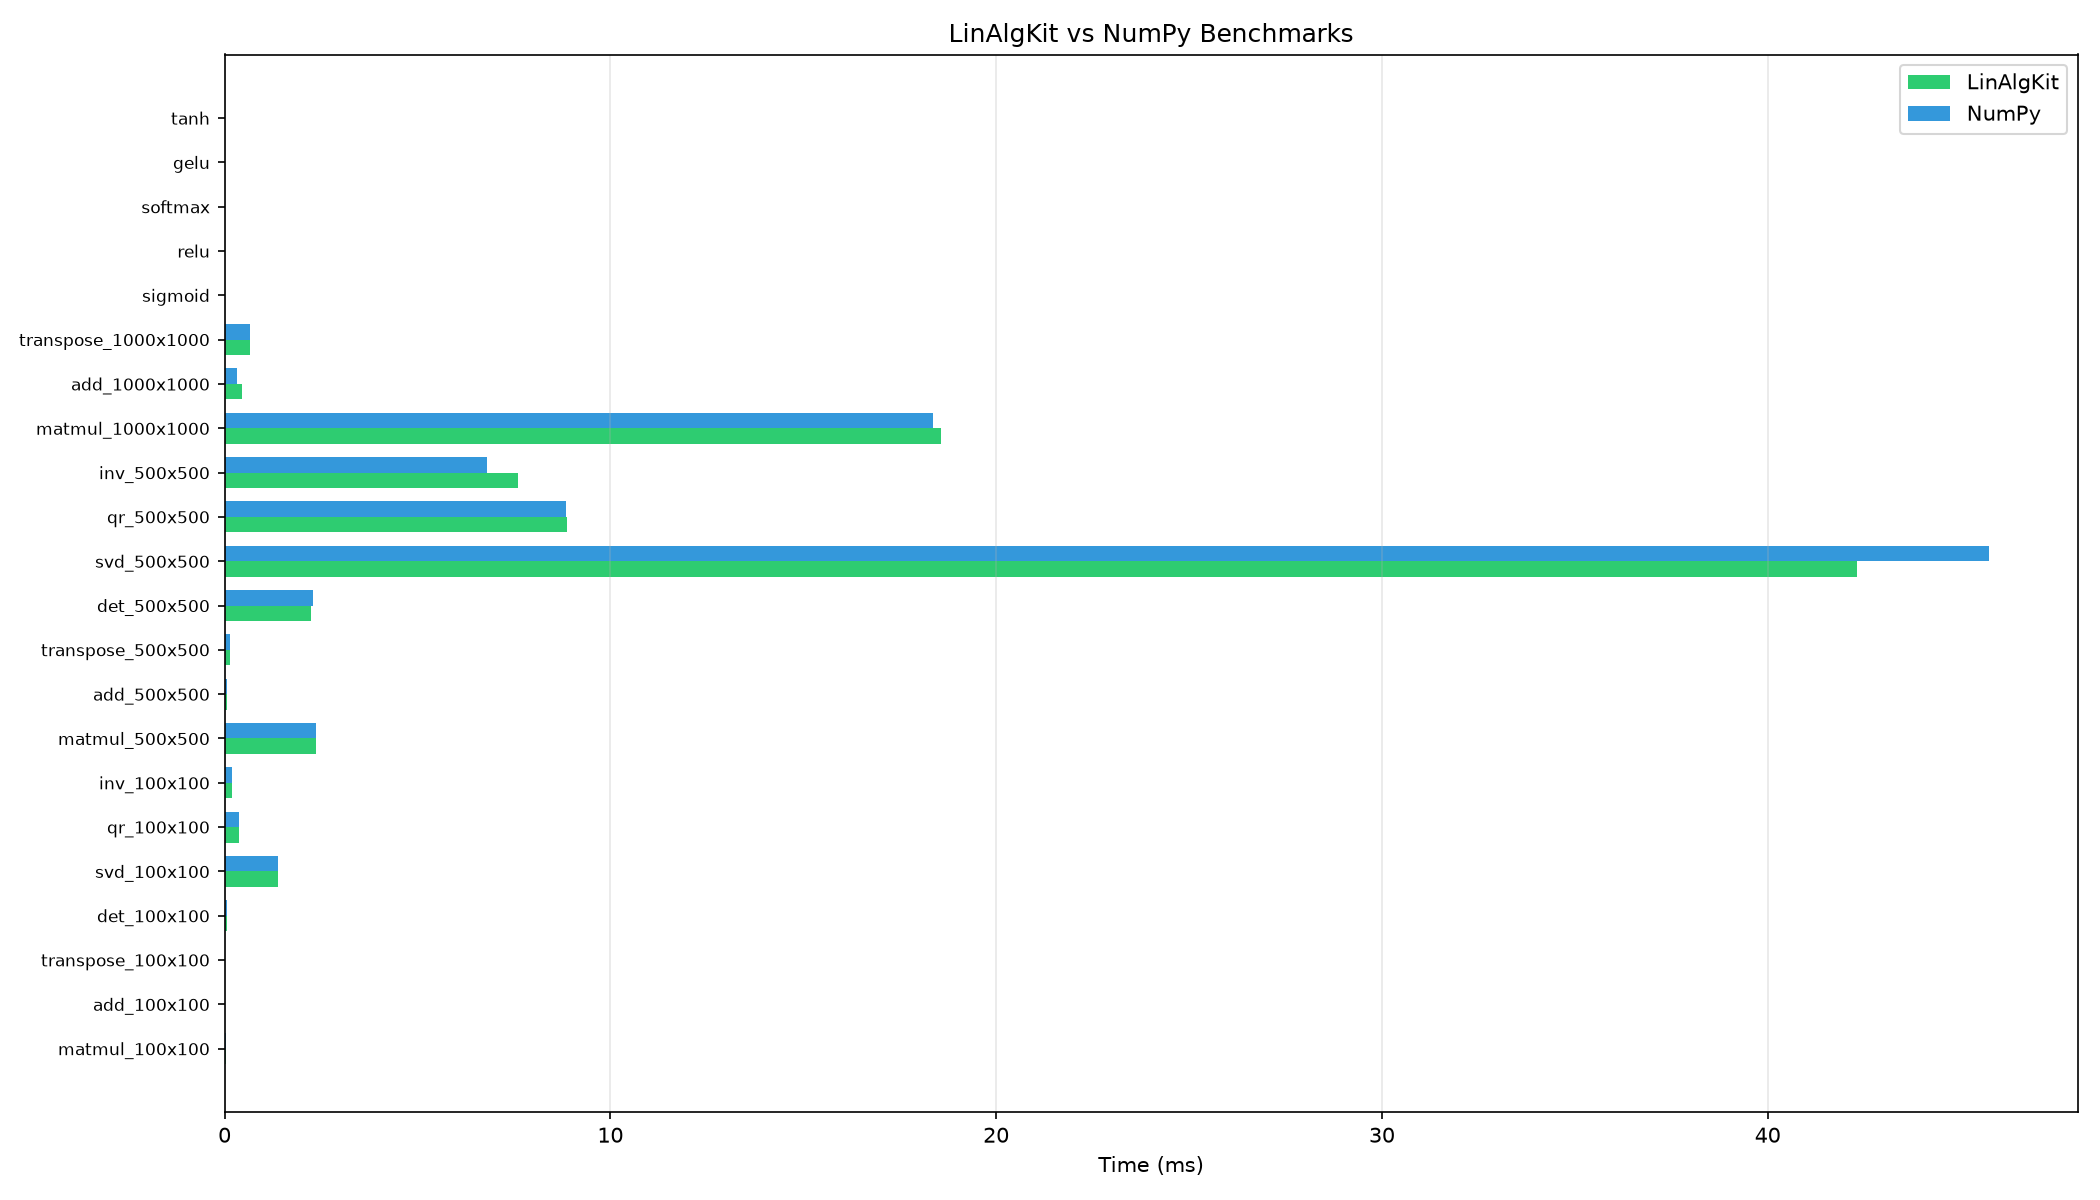

The file beside this chart, header and first rows:
name, avg_ms, std_ms, iterations
matmul_100x100_LinAlgKit, 0.0395, 0.005861, 10
matmul_100x100_NumPy, 0.03669, 0.0002763, 10
add_100x100_LinAlgKit, 0.003236, 0.0001959, 10
add_100x100_NumPy, 0.002722, 4.428780646732468e-05, 10
transpose_100x100_LinAlgKit, 0.00403, 0.0003615, 10
transpose_100x100_NumPy, 0.003589, 0.0001029, 10
det_100x100_LinAlgKit, 0.06396, 0.001878, 10
det_100x100_NumPy, 0.06339, 0.003883, 10
svd_100x100_LinAlgKit, 1.389, 0.01095, 5
svd_100x100_NumPy, 1.382, 0.008356, 5
qr_100x100_LinAlgKit, 0.3752, 0.006259, 5
qr_100x100_NumPy, 0.3822, 0.02519, 5
inv_100x100_LinAlgKit, 0.1867, 0.006054, 5
inv_100x100_NumPy, 0.1838, 0.005706, 5
matmul_500x500_LinAlgKit, 2.372, 0.0262, 10
matmul_500x500_NumPy, 2.382, 0.03356, 10
add_500x500_LinAlgKit, 0.07306, 0.003773, 10
add_500x500_NumPy, 0.07185, 0.003756, 10
transpose_500x500_LinAlgKit, 0.1481, 0.005545, 10
transpose_500x500_NumPy, 0.1461, 0.002947, 10
det_500x500_LinAlgKit, 2.234, 0.02295, 10
det_500x500_NumPy, 2.286, 0.1445, 10
svd_500x500_LinAlgKit, 42.31, 0.1155, 5
svd_500x500_NumPy, 45.74, 5.133, 5
qr_500x500_LinAlgKit, 8.869, 0.02818, 5
qr_500x500_NumPy, 8.851, 0.03038, 5
inv_500x500_LinAlgKit, 7.614, 0.7702, 5
inv_500x500_NumPy, 6.797, 0.09788, 5
matmul_1000x1000_LinAlgKit, 18.58, 0.1519, 10
matmul_1000x1000_NumPy, 18.37, 0.0503, 10
add_1000x1000_LinAlgKit, 0.4555, 0.311, 10
add_1000x1000_NumPy, 0.3307, 0.02884, 10
transpose_1000x1000_LinAlgKit, 0.6698, 0.01078, 10
transpose_1000x1000_NumPy, 0.6631, 0.01033, 10
sigmoid_10Mx1, 34.25, 0.1636, 10
relu_10Mx1, 10.27, 0.12, 10
softmax_10Mx1, 39.38, 0.2995, 10
gelu_10Mx1, 626.9, 0.5292, 10
tanh_10Mx1, 20.86, 0.05201, 10
